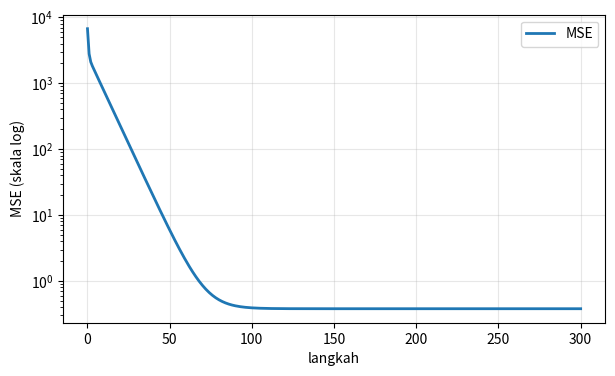
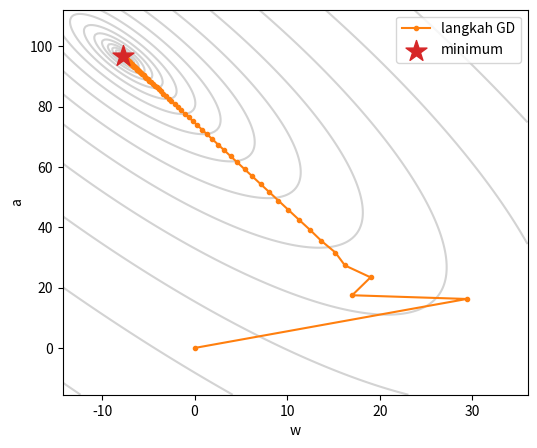
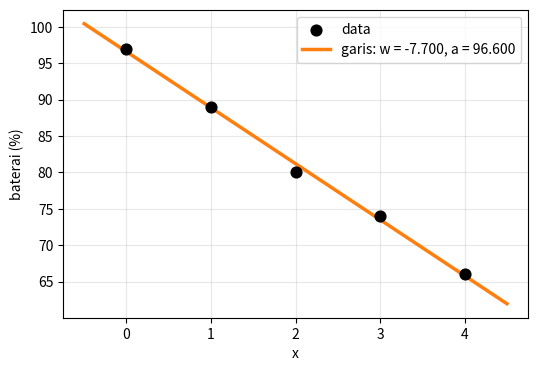
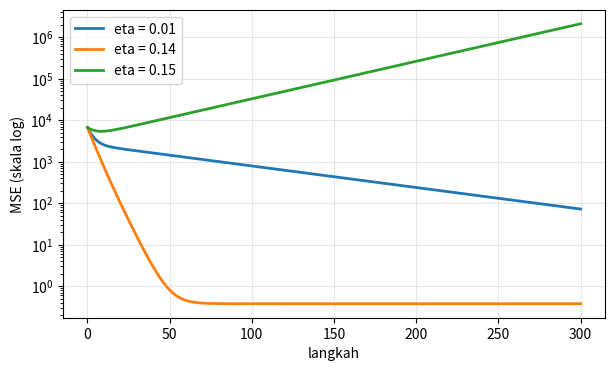
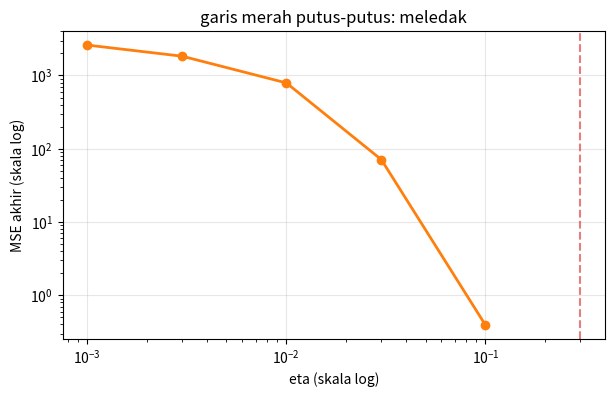
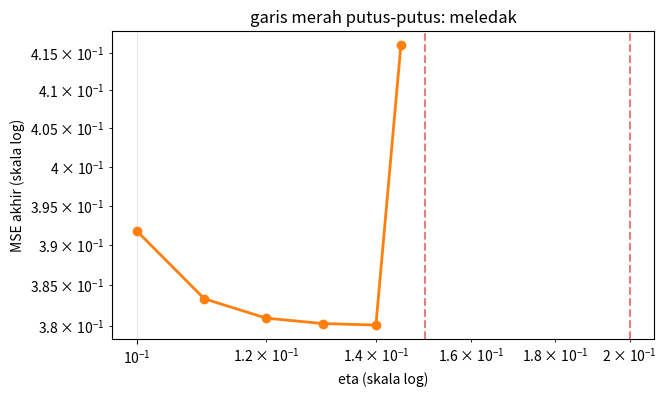
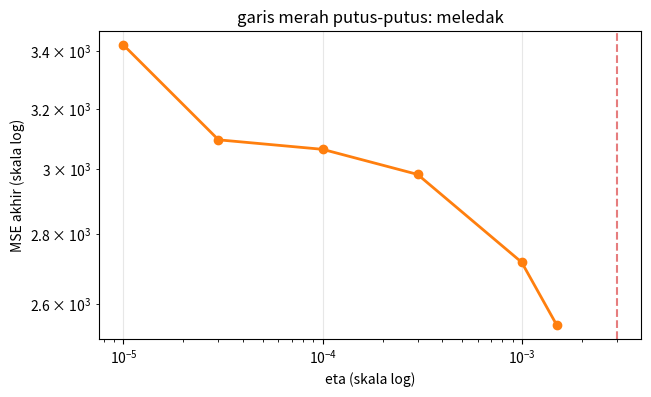

Write Python code to recreate these figures, in order.
# ===== Fungsi bantu: jalankan saja, tidak perlu dibaca =====
import numpy as np
import matplotlib.pyplot as plt
np.seterr(all="ignore")  # nilai yang meledak menjadi inf/nan tanpa pesan peringatan

# Data baterai dari Pekan 1: x dalam PULUHAN menit, y baterai (%)
x = np.array([0, 1, 2, 3, 4], dtype=float)
y = np.array([97, 89, 80, 74, 66], dtype=float)
x_menit = x * 10  # data yang sama, x dalam menit (dipakai di bagian C)


def cek(syarat, pesan="Belum tepat."):
    try:
        benar = bool(syarat())
    except Exception as e:
        benar, pesan = False, f"{pesan} (Kode belum lengkap atau menimbulkan error: {type(e).__name__}: {e})"
    print("Benar." if benar else "Belum tepat. " + pesan)


def dekat(a, b, tol=1e-6):
    return abs(a - b) <= tol * max(1.0, abs(b))


def _mse(w, a, xs, ys):
    return float(np.mean((ys - (w * xs + a)) ** 2))


def plot_data(w=None, a=None, xs=None, ys=None):
    xs = x if xs is None else xs; ys = y if ys is None else ys
    plt.figure(figsize=(6, 4))
    plt.scatter(xs, ys, s=60, color="black", zorder=3, label="data")
    if w is not None:
        t = np.linspace(xs.min() - 0.5, xs.max() + 0.5, 50)
        plt.plot(t, w * t + a, color="tab:orange", lw=2.5, label=f"garis: w = {w:.3f}, a = {a:.3f}")
    plt.xlabel("x"); plt.ylabel("baterai (%)"); plt.legend(); plt.grid(alpha=0.3); plt.show()


def plot_loss(riwayat):
    """riwayat: daftar (w, a, mse), atau dict {label: riwayat} untuk membandingkan beberapa."""
    kumpulan = riwayat if isinstance(riwayat, dict) else {"MSE": riwayat}
    plt.figure(figsize=(7, 4))
    for label, r in kumpulan.items():
        m = np.array([t[2] for t in r], dtype=float)
        m[~np.isfinite(m) | (m > 1e12)] = np.nan
        plt.plot(m, lw=2, label=str(label))
    plt.yscale("log"); plt.xlabel("langkah"); plt.ylabel("MSE (skala log)")
    plt.legend(); plt.grid(alpha=0.3); plt.show()


def plot_path(riwayat, xs=None, ys=None):
    xs = x if xs is None else xs; ys = y if ys is None else ys
    P = np.array([(t[0], t[1]) for t in riwayat], dtype=float)
    P = P[np.all(np.isfinite(P), axis=1) & np.all(np.abs(P) < 1e4, axis=1)]
    w_ls, a_ls = np.polyfit(xs, ys, 1)
    ws = np.concatenate([P[:, 0], [w_ls]]); as_ = np.concatenate([P[:, 1], [a_ls]])
    pw, pa = (ws.max() - ws.min()) * 0.15 + 1, (as_.max() - as_.min()) * 0.15 + 1
    W, A = np.meshgrid(np.linspace(ws.min() - pw, ws.max() + pw, 200), np.linspace(as_.min() - pa, as_.max() + pa, 200))
    Z = np.mean((ys[:, None, None] - (W * xs[:, None, None] + A)) ** 2, axis=0)
    plt.figure(figsize=(6, 5))
    plt.contour(W, A, np.log(Z + 1e-9), levels=20, colors="lightgray")
    plt.plot(P[:, 0], P[:, 1], "-o", color="tab:orange", ms=3, lw=1.5, label="langkah GD")
    plt.scatter([w_ls], [a_ls], marker="*", s=250, color="tab:red", zorder=4, label="minimum")
    plt.xlabel("w"); plt.ylabel("a"); plt.legend(); plt.show()


def cek_gradien(fungsi, xs=None, ys=None):
    """Bandingkan gradienmu dengan perkiraan numerik: geser sedikit ke kiri dan ke kanan."""
    xs = x if xs is None else xs; ys = y if ys is None else ys
    rng = np.random.default_rng(0); h = 1e-5
    try:
        for _ in range(5):
            w, a = rng.uniform(-20, 20), rng.uniform(-50, 150)
            gw, ga = fungsi(w, a, xs, ys)
            gw_n = (_mse(w + h, a, xs, ys) - _mse(w - h, a, xs, ys)) / (2 * h)
            ga_n = (_mse(w, a + h, xs, ys) - _mse(w, a - h, xs, ys)) / (2 * h)
            if not (dekat(gw, gw_n, 1e-4) and dekat(ga, ga_n, 1e-4)):
                print(f"Belum tepat. Di w = {w:.2f}, a = {a:.2f}: gradienmu ({gw:.3f}, {ga:.3f}), perkiraan numerik ({gw_n:.3f}, {ga_n:.3f}).")
                return
        print("Benar. Gradienmu cocok dengan perkiraan numerik di 5 titik acak.")
    except Exception as e:
        print(f"Belum tepat. Kode belum lengkap atau menimbulkan error: {type(e).__name__}: {e}")


def cek_hasil(w, a, xs=None, ys=None):
    xs = x if xs is None else xs; ys = y if ys is None else ys
    w_ls, a_ls = np.polyfit(xs, ys, 1)
    print(f"GD     : w = {w:.4f}, a = {a:.4f}")
    print(f"Rumus  : w = {w_ls:.4f}, a = {a_ls:.4f}   (least squares, Pekan 1)")
    print("Benar. Sama dengan rumus." if dekat(w, w_ls, 1e-3) and dekat(a, a_ls, 1e-3) else "Belum sama. Tambah langkah atau periksa loop-mu.")


def plot_sweep(hasil):
    """hasil: dict {eta: riwayat}. Menggambar MSE akhir terhadap eta dan mengembalikan eta terbaik."""
    etas = sorted(hasil)
    akhir = []
    print(f"{'eta':>10}  {'MSE akhir':>14}")
    for e in etas:
        m = hasil[e][-1][2]
        ok = np.isfinite(m) and m < 1e12 and m <= hasil[e][0][2]
        akhir.append(m if ok else np.nan)
        print(f"{e:>10g}  {('%.4f' % m) if ok else 'meledak':>14}")
    akhir = np.array(akhir, dtype=float)
    plt.figure(figsize=(7, 4))
    plt.plot(etas, akhir, "-o", color="tab:orange", lw=2)
    for e, m in zip(etas, akhir):
        if np.isnan(m):
            plt.axvline(e, color="tab:red", ls="--", alpha=0.6)
    plt.xscale("log"); plt.yscale("log"); plt.xlabel("eta (skala log)"); plt.ylabel("MSE akhir (skala log)")
    plt.title("garis merah putus-putus: meledak"); plt.grid(alpha=0.3); plt.show()
    if np.all(np.isnan(akhir)):
        print("Semua eta meledak."); return None
    terbaik = etas[int(np.nanargmin(akhir))]
    print(f"eta terbaik di daftar ini: {terbaik}")
    return terbaik

print("Fungsi bantu siap.")

def mse(w, a, x=x, y=y):
    n = len(x)
    e = y - (w * x + a)
    return np.sum(e ** 2) / n

cek(lambda: dekat(mse(0, 0), 6712.4) and dekat(mse(-7.7, 96.6), 0.38), 'mse(0, 0) seharusnya 6712,4 dan mse(-7.7, 96.6) seharusnya 0,38.')

def gradien(w, a, x=x, y=y):
    n = len(x)
    e = y - (w * x + a)
    gw = -2 / n * np.sum(x * e)
    ga = -2 / n * np.sum(e)
    return gw, ga

cek_gradien(gradien)

def gradient_descent(w, a, eta, langkah, x=x, y=y):
    riwayat = [(w, a, mse(w, a, x, y))]
    for t in range(langkah):
        gw, ga = gradien(w, a, x, y)
        w, a = w - eta * gw, a - eta * ga
        riwayat.append((w, a, mse(w, a, x, y)))
    return riwayat

cek(lambda: len(gradient_descent(0, 0, 0.1, 5)) == 6 and dekat(gradient_descent(0, 0, 0.1, 1)[1][0], 29.4) and dekat(gradient_descent(0, 0, 0.1, 1)[1][1], 16.24), 'Satu langkah dari (0, 0) dengan eta = 0,1 seharusnya memberi w = 29,4 dan a = 16,24 (hitungan tangan di slide).')

riwayat = gradient_descent(0, 0, eta=0.1, langkah=300)
w_akhir, a_akhir, _ = riwayat[-1]
plot_loss(riwayat)
plot_path(riwayat)
plot_data(w_akhir, a_akhir)
cek_hasil(w_akhir, a_akhir)

plot_loss({
    "eta = 0.01": gradient_descent(0, 0, 0.01, 300),
    "eta = 0.14": gradient_descent(0, 0, 0.14, 300),
    "eta = 0.15": gradient_descent(0, 0, 0.15, 300),
})

etas = [0.001, 0.003, 0.01, 0.03, 0.1, 0.3]
hasil = {}
for eta in etas:
    hasil[eta] = gradient_descent(0, 0, eta, 100)
plot_sweep(hasil)

cek(lambda: sorted(hasil) == etas and all(len(r) == 101 for r in hasil.values()), 'Setiap eta harus dijalankan 100 langkah dari (0, 0).')

etas_zoom = [0.1, 0.11, 0.12, 0.13, 0.14, 0.145, 0.15, 0.2]
hasil_zoom = {}
for eta in etas_zoom:
    hasil_zoom[eta] = gradient_descent(0, 0, eta, 100)
eta_terbaik = plot_sweep(hasil_zoom)

cek(lambda: eta_terbaik is not None and 0.12 <= eta_terbaik < 0.149, 'Untuk data ini eta terbaik ada sedikit di bawah tebing, antara 0,12 dan 0,149. Perbesar lebih rapat di sana.')

etas_menit = [0.00001, 0.00003, 0.0001, 0.0003, 0.001, 0.0015, 0.003]
hasil_menit = {}
for eta in etas_menit:
    hasil_menit[eta] = gradient_descent(0, 0, eta, 100, x=x_menit)
plot_sweep(hasil_menit)
w_ls, a_ls = np.polyfit(x_menit, y, 1)
print("Sebagai pembanding, MSE minimum yang mungkin:", round(mse(w_ls, a_ls, x_menit, y), 2))
